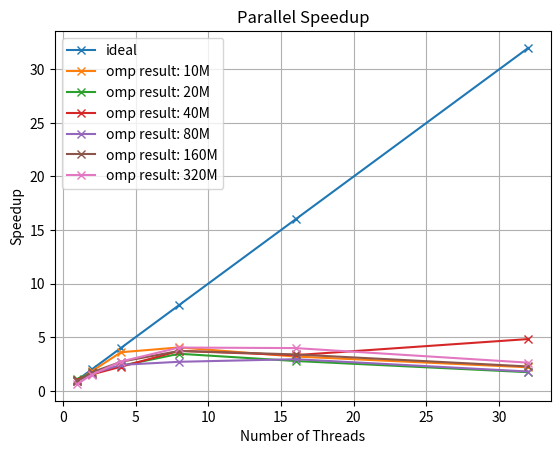

The script that saved this image:
import numpy as np
import os
import matplotlib.pyplot as plt

######################## DATA ############################

# Since it's only one file I decided to read out the data manually!

# Results for the omp (total time)
# size = 10000000
t_omp_1 = [2.343903, 1.195091, 0.6066376, 0.5392190, 0.6830470, 0.9954015]
# size = 20000000
t_omp_2 = [2.877877, 1.937033, 1.38269, 0.9329812, 1.159151, 1.858519]
# size = 40000000
t_omp_3 = [5.542243, 3.742279, 2.550562, 1.538046, 1.721030, 1.186206]
# size = 80000000
t_omp_4 = [11.55358, 6.683268, 4.438704, 3.967884, 3.645958, 5.972143]
# size = 160000000
t_omp_5 = [24.25635, 12.97314, 8.261791, 6.008415, 6.590894, 9.855544]
# size = 320000000 
t_omp_6 = [72.22869, 30.66898, 16.95288, 11.47378, 11.62033, 17.64139]

# Summary Problem Size:
size = [10000000, 20000000, 40000000, 80000000, 160000000, 320000000]

# Number of threads
threads = [1, 2, 4, 8, 16, 32]

# Result for the sequential implementation (without omp)
t_seq = [2.182783, 3.224260, 5.726701, 10.74196, 22.36872, 46.31199]

######################## STRONG SCALING ANALYSIS - SPEEDUP ############################

# Formula for the speed up: S = T_serial / T_parallel

S_1 = []
S_2 = []
S_3 = []
S_4 = []
S_5 = []
S_6 = []

# for i in range(len(threads)):
#     S_1.append(t_seq[0] / t_omp_1[i])
#     S_1.append(t_seq[1] / t_omp_2[i])
#     S_1.append(t_seq[2] / t_omp_3[i])
#     S_1.append(t_seq[3] / t_omp_4[i])
#     S_1.append(t_seq[4] / t_omp_5[i])
#     S_1.append(t_seq[5] / t_omp_6[i])

S_1 = [t_seq[0] / t_omp_1[i] for i in range(len(threads))]
S_2 = [t_seq[1] / t_omp_2[i] for i in range(len(threads))]
S_3 = [t_seq[2] / t_omp_3[i] for i in range(len(threads))]
S_4 = [t_seq[3] / t_omp_4[i] for i in range(len(threads))]
S_5 = [t_seq[4] / t_omp_5[i] for i in range(len(threads))]
S_6 = [t_seq[5] / t_omp_6[i] for i in range(len(threads))]

# Now I want to get the ideal line!
S_ideal = []

for i in range(len(threads)):
    S_ideal.append( t_seq[0] / (t_seq[0] / threads[i]))

######################## PLOTS ############################

# plot the Speed up
plt.figure(dpi=200)
plt.title("Parallel Speedup")
plt.xlabel("Number of Threads")
plt.ylabel("Speedup")
plt.grid()
plt.plot(threads, S_ideal, marker="x", label="ideal")
plt.plot(threads, S_1, marker="x", label="omp result: 10M")
plt.plot(threads, S_2, marker="x", label="omp result: 20M")
plt.plot(threads, S_3, marker="x", label="omp result: 40M")
plt.plot(threads, S_4, marker="x", label="omp result: 80M")
plt.plot(threads, S_5, marker="x", label="omp result: 160M")
plt.plot(threads, S_6, marker="x", label="omp result: 320M")
plt.legend()
# plt.show()

plt.savefig('qicksort_speedup_plot.png')